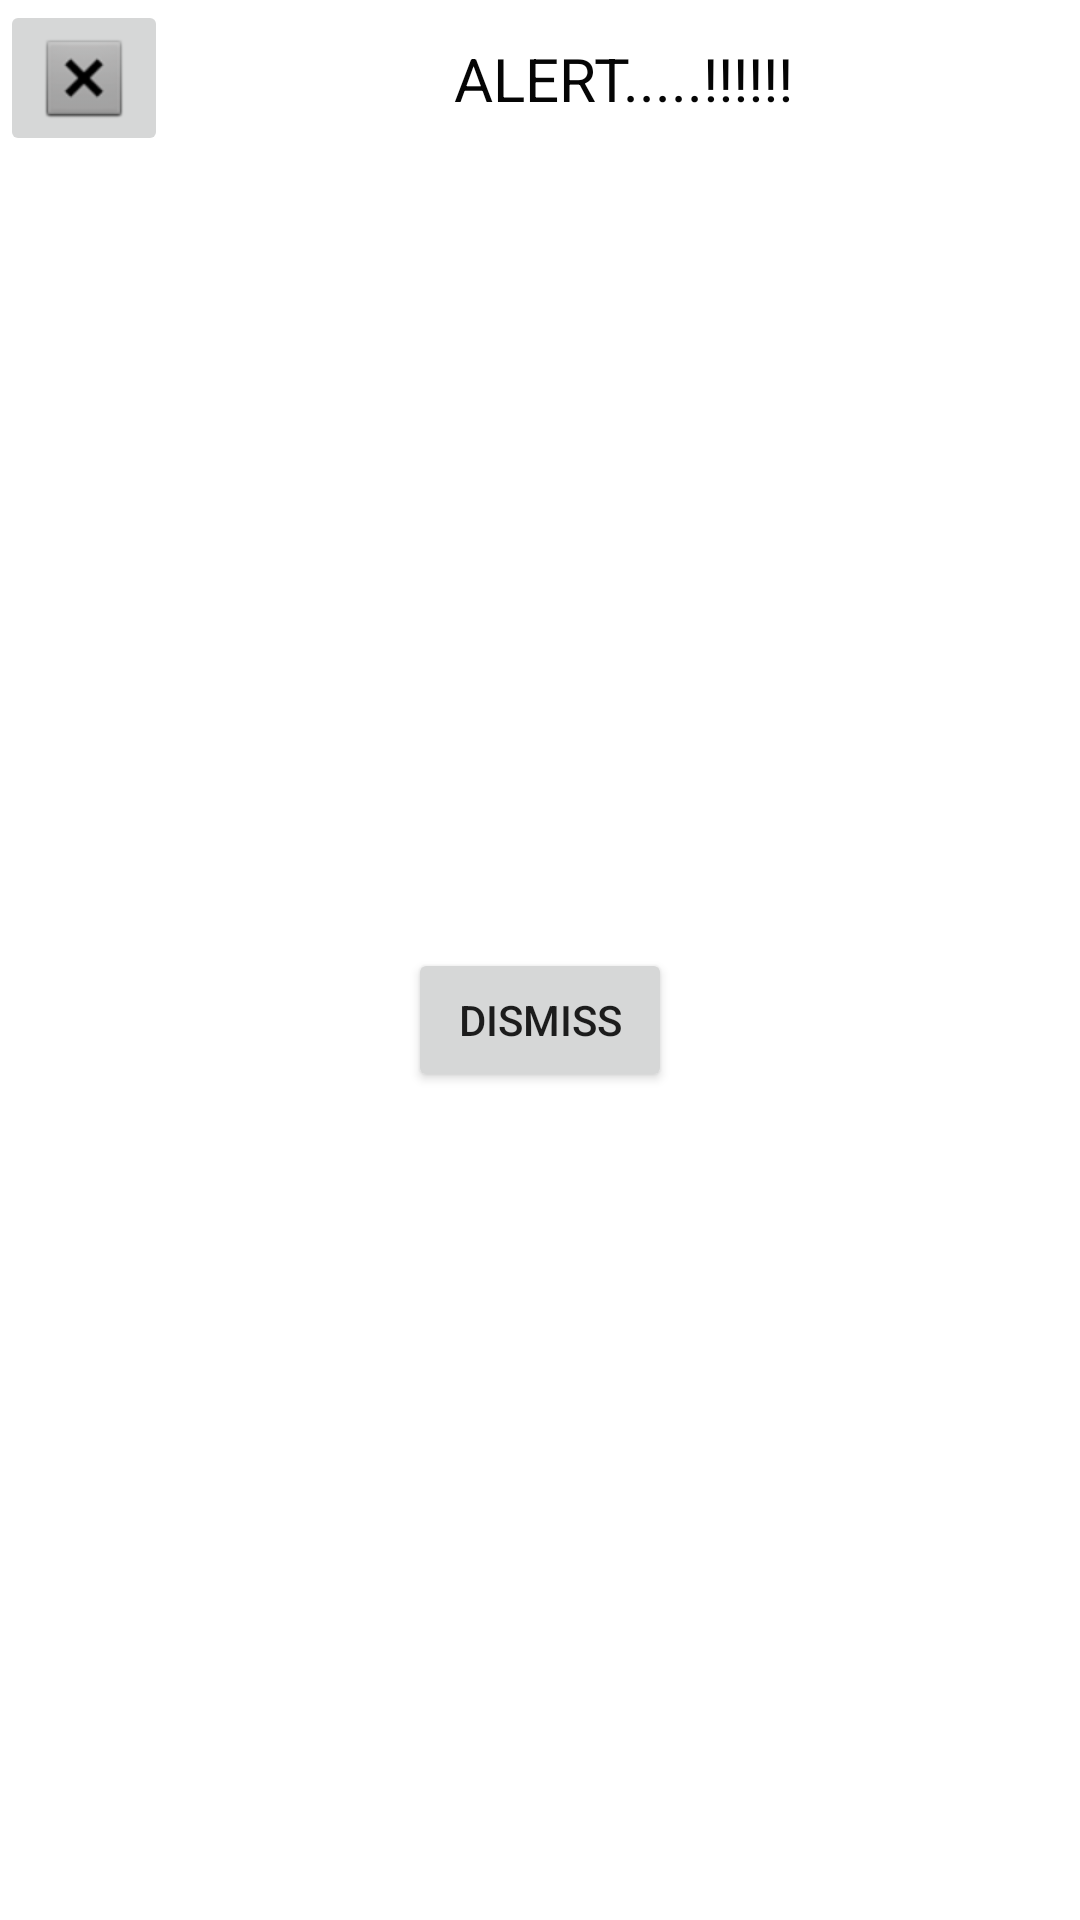

Write the Android layout XML for this screen, with the resource values it uses.
<!-- AndroidManifest.xml: application theme Theme.AndoridWidgets -->
<!-- res/layout/custom_alert_dialog_item.xml -->
<?xml version="1.0" encoding="utf-8"?>
<androidx.constraintlayout.widget.ConstraintLayout xmlns:android="http://schemas.android.com/apk/res/android"
    xmlns:app="http://schemas.android.com/apk/res-auto"
    xmlns:tools="http://schemas.android.com/tools"
    android:layout_width="match_parent"
    android:layout_height="match_parent">

    <TextView
        android:id="@+id/alert_message_txt"
        android:layout_width="wrap_content"
        android:layout_height="wrap_content"
        android:text="ALERT.....!!!!!!"
        android:textColor="#050505"
        android:textSize="20sp"
        app:layout_constraintBottom_toBottomOf="@+id/close_ib"
        app:layout_constraintEnd_toEndOf="parent"
        app:layout_constraintStart_toEndOf="@+id/close_ib"
        app:layout_constraintTop_toTopOf="@+id/close_ib" />

    <ImageButton
        android:id="@+id/close_ib"
        android:layout_width="wrap_content"
        android:layout_height="wrap_content"
        app:layout_constraintStart_toStartOf="parent"
        app:layout_constraintTop_toTopOf="parent"
        app:srcCompat="@android:drawable/btn_dialog" />

    <Button
        android:id="@+id/dismiss_btn"
        android:layout_width="wrap_content"
        android:layout_height="wrap_content"
        android:text="DIsmiss"
        app:layout_constraintBottom_toBottomOf="parent"
        app:layout_constraintEnd_toEndOf="parent"
        app:layout_constraintStart_toStartOf="parent"
        app:layout_constraintTop_toBottomOf="@+id/alert_message_txt" />
</androidx.constraintlayout.widget.ConstraintLayout>
<!-- resources referenced by this layout -->
<resources>
  <style name="Theme.AndoridWidgets" parent="Theme.MaterialComponents.DayNight.DarkActionBar">
          
          <item name="colorPrimary">@color/purple_500</item>
          <item name="colorPrimaryVariant">@color/purple_700</item>
          <item name="colorOnPrimary">@color/white</item>
          
          <item name="colorSecondary">@color/teal_200</item>
          <item name="colorSecondaryVariant">@color/teal_700</item>
          <item name="colorOnSecondary">@color/black</item>
          
          <item name="android:statusBarColor">?attr/colorPrimaryVariant</item>
          
      </style>
  <color name="purple_500">#FF6200EE</color>
  <color name="purple_700">#FF3700B3</color>
  <color name="white">#FFFFFFFF</color>
  <color name="teal_200">#FFF74C8B</color>
  <color name="teal_700">#FF018786</color>
  <color name="black">#FF000000</color>
</resources>
